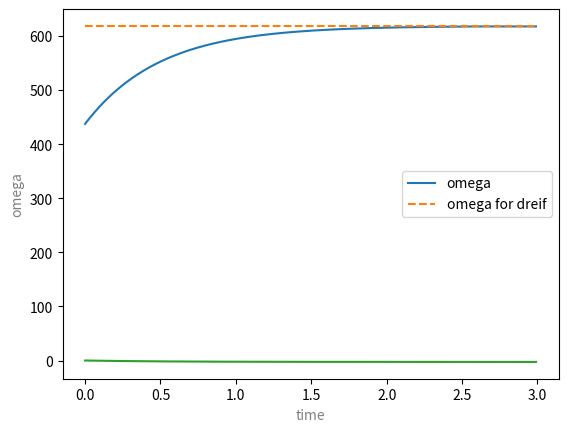

Recreate this plot in Python. (Note: this script raises an exception after producing the figure.)
from numpy import arange, sqrt, cos, sin, tan

kf = 6.41 * (10 ** -6)              # коэффициент потери скорости по тяге
km = 1.69 * (10 ** -2)              # коэффициент реактивного момента пропеллера
gamma = 2.75 * (10 ** -3)           # коэффициент аэродинамического сопротивления

# сила тяги по угловой скорости
def f(w):
    return kf * (w ** 2)

radvec0 = [0, 0, 12]
l = 0.2
m = 0.5
g = 9.81
omega0 = [sqrt(m*g/(4*kf)), 0, sqrt(m*g/(4*kf)), 0]
omegadreif = [sqrt(m*g/(2*kf)), 0, sqrt(m*g/(2*kf)), 0]


# моменты инерции
IQx = 3.2 * (10 ** -3)
IQz = 5.5 * (10 ** -3)
IPx = 1.5 * (10 ** -5)
IPz = 1.5 * (10 ** -9)
IBx = IQx - 4 * IPx
IBz = IQz - 4 * IPz

kr = gamma / IBz

h = 0.01            # шаг дискретизации
Tw = 0.5              # задержка
T = 3            # время конца симуляции
t = arange(0, T, h)


#скорость изменения угловой скорости с текущей до целевой
def domega(start, end):
    if abs(end - start) <= 1:
        return 0
    else:
        return (end - start) / Tw

# массив угловых скоростей на программном движении
def omega_gen(omega0, omegaend, t):
    omega = [omega0[0]]       
    for i in range(len(t) - 1):
        omega.append(omega[-1] + h * domega(omega[-1], omegaend[0]))
    return omega

omega = list(omega_gen(omega0, omegadreif, t))

print(omega[0], omega[-1])

%matplotlib inline
import matplotlib.pyplot as plt

plt.plot(t, omega)

plt.plot(t, [omegadreif[0] for _t in t], "--")
plt.legend(['omega', 'omega for dreif'])
plt.xlabel('time', color='gray')
plt.ylabel('omega',color='gray')
plt.show()

from numpy import matmul
from numpy import array as arr

from numpy import cross

def dpqr(w, p, q, r, u=list([0, 0])): 
    return [(                        - (IQz - IQx) * q * r - IPz * q * (w[0] + w[1]) )       / IBx,
            ((f(w[0]) - f(w[1])) * l + (IQz - IQx) * p * r + IPz * p * (w[0] + w[1]) + u[1]) / IBx,
            (IPz * w[0] + IPz * w[1] - gamma * r + km * (f(w[0]) + f(w[1])))                 / IBz]

# угловые скорости по осям для программного движения
def pqr_gen(omega, pqr0, t):
    pqr = [pqr0]
    for i in range(len(t) - 1):
        pqr.append([pqr[-1][0] + h * dpqr([omega[i+1], omega[i+1]], pqr[-1][0], pqr[-1][1], pqr[-1][2])[0], 
                    pqr[-1][1] + h * dpqr([omega[i+1], omega[i+1]], pqr[-1][0], pqr[-1][1], pqr[-1][2])[1],
                    pqr[-1][2] + h * dpqr([omega[i+1], omega[i+1]], pqr[-1][0], pqr[-1][1], pqr[-1][2])[2]])
    return pqr

pqr = pqr_gen(omega, [0, 0, 0], t)

p = [item[0] for item in pqr]
q = [item[1] for item in pqr]
r = [item[2] for item in pqr]




# матрица ориентации через углы Эйлера
def R(psi, tetta, phi):
    Rpsi = arr([[cos(psi), -sin(psi), 0],
               [sin(psi), cos(psi), 0],
               [0, 0, 1]])
    Rtetta = arr([[1, 0, 0],
               [0, cos(tetta), -sin(tetta)],
               [0, sin(tetta), cos(tetta)]])
    Rphi = arr([[cos(phi), -sin(phi), 0],
               [sin(phi), cos(phi), 0],
               [0, 0, 1]])
    return matmul(matmul(Rpsi, Rtetta), Rphi)

# производные углов через угловую скорость тела
def dangles(psi, tetta, phi, p, q, r):
    dpsi = (p * sin(phi) + q * cos(phi)) / sin(tetta) if tetta != 0 else 0
    dtetta = p * cos(phi) - q * sin(phi)
    dphi = r - (p * sin(phi) - q * cos(phi)) / tan(tetta) if tetta != 0 else r
    return dpsi, dtetta, dphi

angles = [arr([0, 0, 0])]

R0 = arr([[1, 0, 0],
        [0, 1, 0],
        [0, 0, 1],])

def R_gen(angles, p, q, r):
    Rar = [R0]
    for i in range(len(t) - 1):
        angles.append(angles[-1] + h * arr(dangles(angles[-1][0], angles[-1][1], angles[-1][2], p[i+1], q[i+1], r[i+1])))
        Rar.append(R(angles[-1][0], angles[-1][1], angles[-1][2]))
    return Rar

Rar = R_gen(angles, p, q, r)


# второй закон Ньютона
def d2d(R, w1, w3):
    result = [R[i][2] * (f(w1) + f(w3)) / m for i in range(3)]
    result[2] -= g
    return result

def d_v(omega):
    
    vd = [arr([0, 0, 0])]
    for i in range(len(t) - 1): 
        vd.append(vd[-1] + arr([h, h, h]) * arr(d2d(Rar[i+1], omega[i+1], omega[i+1])))
    

    d = [[0, 0, 5]]
    for i in range(len(t) - 1):
        d.append(arr(d[-1]) + arr([h, h, h]) * vd[i+1])
        if d[-1][2] < 0: 
            d[-1][2] = 0
    
    return d, vd


d_current, v = d_v(omega)

plt.plot(t, [item[2] for item in v])
plt.show()

#управление по угловой скорости на программной кривой, то есть U суммы и U разности
def u(w):
    return [f(w[0]) + f(w[2]), f(w[0]) - f(w[2])]

n0 = [0, 0, 1]

# вектор нормали квадрокоптера через матрицу ориентации (для программного движения)
def n(R):  # где R - матрица ориентации
    return matmul(arr(R), arr([0, 0, 1]))

# производная от нормали при движении с отклонениями
def dn(pqr, n):
    return cross( - arr(pqr), arr(n))

from control import lqr

def A(r, w):
    a = ((IQx - IQz) * r - IPz * (w[0] + w[1])) / IBx
    return [[ 0, a, 0, 0],
            [-a, 0, 0, 0],
            [ 0,-1, 0, r],
            [ 1, 0,-r, 0]]

B = [[0], [l / IBx], [0], [0]]

Rlqr = 100
Qlqr = [[0.01, 0, 0, 0],
        [0, 0.01, 0, 0],
        [0, 0, 0.01, 0],
        [0, 0, 0, 0.01]]

def gen_lqr(omega, pqr0, t):
        _pqr = [pqr0]
        for i in range(len(t) - 1):
                K, S, E = lqr(A(pqr[i][2], [omega[i], omega[i]]), B, Qlqr, Rlqr)
                u = [K[0][j] * (pqr[i][j] - _pqr[-1][j]) for j in range(2)]
                _pqr.append([_pqr[-1][0] + h * dpqr([omega[i+1], omega[i+1]], _pqr[-1][0], _pqr[-1][1], _pqr[-1][2], u)[0], 
                             _pqr[-1][1] + h * dpqr([omega[i+1], omega[i+1]], _pqr[-1][0], _pqr[-1][1], _pqr[-1][2], u)[1],
                             _pqr[-1][2] + h * dpqr([omega[i+1], omega[i+1]], _pqr[-1][0], _pqr[-1][1], _pqr[-1][2], u)[2]])
        return _pqr

_pqr = gen_lqr(omega, [0.01, 0.01, 0.01], t)

print(_pqr[-1], pqr[-10])


fig, (ax1, ax2, ax3) = plt.subplots(3, 1, sharey=False, figsize=(7,14))
p = [item[0] for item in pqr]
_p = [item[0] for item in _pqr]
ax1.plot(t, _p, '-', t, p, '--')
ax1.set_ylabel('p')
#
q = [item[1] for item in pqr]
_q = [item[1] for item in _pqr]
ax2.plot(t, _q, '-', t, q, '--')
ax2.set_ylabel('q')
#ax2.plot(t, q)

r = [item[2] for item in pqr]
_r = [item[2] for item in _pqr]
ax3.plot(t, _r, '-', t, r, '--')
ax3.set_ylabel('r')
ax3.set_xlabel('t')
#ax3.plot(t, r)
plt.show()


plt.plot(t, [(Rar[i][2] * 2 * f(omega[i])/m - [0, 0, g])[2] for i in range(len(t))])
plt.show()
d_current, v = d_v(omega)

plt.plot(t, [item[2] for item in v])
plt.show()

fig, (ax1, ax2, ax3) = plt.subplots(3, 1, sharey=False, figsize=(5,5))
ax1.plot(t, [d_current[i][0] for i in range((len(d_current)))])
ax1.set_xlabel('t')
ax1.set_ylabel('x_i')
ax2.plot(t, [d_current[i][1] for i in range((len(d_current)))])
ax2.set_xlabel('t')
ax2.set_ylabel('y_i')
ax3.plot(t, [d_current[i][2] for i in range((len(d_current)))])
plt.show()


from mpl_toolkits.mplot3d import Axes3D

x = [d_current[i][0] for i in range(len(t))]
y = [d_current[i][1] for i in range(len(t))]
z = [d_current[i][2] for i in range(len(t))]

xi = [arr(matmul(arr([l, 0, 0]), Rar[i]))[0] + arr(x[i]) for i in range(len(x))] 
yi = [arr(matmul(arr([l, 0, 0]), Rar[i]))[1] + arr(y[i]) for i in range(len(x))] 

fig, (ax1, ax2) = plt.subplots(2, 1, sharey=False, figsize=(5,5))
ax1.plot(t, xi)
#ax1.set_ylim(0, w0[0] * 2)
ax1.set_xlabel('t')
ax1.set_ylabel('x_i')
ax2.plot(t, yi)
ax2.set_xlabel('t')
ax2.set_ylabel('y_i')

x1 = [arr(matmul(arr([l, 0, 0]), Rar[i]))[0] + arr(x[i]) for i in range(len(t))] 
y1 = [arr(matmul(arr([l, 0, 0]), Rar[i]))[1] + arr(y[i]) for i in range(len(t))] 
z1 = [arr(matmul(arr([l, 0, 0]), Rar[i]))[2] + arr(z[i]) for i in range(len(t))]
x2 = [arr(matmul(arr([-l, 0, 0]), Rar[i]))[0] + arr(x[i]) for i in range(len(t))] 
y2 = [arr(matmul(arr([-l, 0, 0]), Rar[i]))[1] + arr(y[i]) for i in range(len(t))] 
z2 = [arr(matmul(arr([-l, 0, 0]), Rar[i]))[2] + arr(z[i]) for i in range(len(t))]
x3 = [arr(matmul(arr([0, l, 0]), Rar[i]))[0] + arr(x[i]) for i in range(len(t))] 
y3 = [arr(matmul(arr([0, l, 0]), Rar[i]))[1] + arr(y[i]) for i in range(len(t))] 
z3 = [arr(matmul(arr([0, l, 0]), Rar[i]))[2] + arr(z[i]) for i in range(len(t))]
x4 = [arr(matmul(arr([0, -l, 0]), Rar[i]))[0] + arr(x[i]) for i in range(len(t))] 
y4 = [arr(matmul(arr([0, -l, 0]), Rar[i]))[1] + arr(y[i]) for i in range(len(t))] 
z4 = [arr(matmul(arr([0, -l, 0]), Rar[i]))[2] + arr(z[i]) for i in range(len(t))]

fig = plt.figure(figsize=(30,10))
ax = fig.add_subplot(111, projection='3d')
ax.plot(x, y, z, label='parametric curve')
ax.plot(x1, y1, z1, label='parametric curve')
ax.plot(x2, y2, z2, label='parametric curve')
ax.plot(x3, y3, z3, label='parametric curve')
ax.plot(x4, y4, z4, label='parametric curve')
plt.show()

t_temp = arange(T, T + 3.5, h)


v_0 = v[-1][2]
print(v_0)

om1 = omega_gen(omega0, 1.0439 * arr(omegadreif), t)
om1 = list(om1) + list(omega_gen(1.0439 * arr(omegadreif), 0.9999*arr(omegadreif), t_temp))
plt.plot(list(t)+ list(t_temp), om1)
plt.plot(list(t)+ list(t_temp), [omegadreif[0] for _t in (list(t)+ list(t_temp))], '--')
plt.legend(['omega', 'omega_dreif'])
plt.xlabel('time', color = 'gray')
plt.ylabel('omega', color = 'gray')
plt.show()

t = list(t)+ list(t_temp)

Rlqr = 60
Qlqr = [[0.01, 0, 0, 0],
        [0, 0.01, 0, 0],
        [0, 0, 0.01, 0],
        [0, 0, 0, 0.01]]

pqr = pqr_gen(om1, [0, 0, 0], t)
_pqr = gen_lqr(om1, [0.1, 0.1, 1], t)

fig, (ax1, ax2, ax3) = plt.subplots(3, 1, sharey=False, figsize=(7,14))
p = [item[0] for item in pqr]
_p = [item[0] for item in _pqr]
ax1.plot(t, _p, '-', t, p, '--')
ax1.set_ylabel('p', color = 'grey')
#
q = [item[1] for item in pqr]
_q = [item[1] for item in _pqr]
ax2.plot(t, _q, '-', t, q, '--')
ax2.set_ylabel('q', color = 'grey')
#ax2.plot(t, q)

r = [item[2] for item in pqr]
_r = [item[2] for item in _pqr]
ax3.plot(t, _r, '-', t, r, '--')
ax3.set_ylabel('r', color = 'grey')
ax3.set_xlabel('t', color = 'grey')
#ax3.plot(t, r)
plt.show()

angles = [arr([0, 0, 0])]
Rar = R_gen(angles, p, q, r)

d_current, v = d_v(om1)

print(v[-1])

plt.plot(t, [item[2] for item in v])
plt.plot(t, [0 for _t in t], '--')
plt.legend(['velocity', 'velocity = 0'])
plt.xlabel('time', color = 'gray')
plt.ylabel('velocity', color = 'gray')
plt.show()

x = [d_current[i][0] for i in range(len(t))]
y = [d_current[i][1] for i in range(len(t))]
z = [d_current[i][2] for i in range(len(t))]

x1 = [arr(matmul(arr([l, 0, 0]), Rar[i]))[0] + arr(x[i]) for i in range(len(t))] 
y1 = [arr(matmul(arr([l, 0, 0]), Rar[i]))[1] + arr(y[i]) for i in range(len(t))] 
z1 = [arr(matmul(arr([l, 0, 0]), Rar[i]))[2] + arr(z[i]) for i in range(len(t))]
x2 = [arr(matmul(arr([-l, 0, 0]), Rar[i]))[0] + arr(x[i]) for i in range(len(t))] 
y2 = [arr(matmul(arr([-l, 0, 0]), Rar[i]))[1] + arr(y[i]) for i in range(len(t))] 
z2 = [arr(matmul(arr([-l, 0, 0]), Rar[i]))[2] + arr(z[i]) for i in range(len(t))]
x3 = [arr(matmul(arr([0, l, 0]), Rar[i]))[0] + arr(x[i]) for i in range(len(t))] 
y3 = [arr(matmul(arr([0, l, 0]), Rar[i]))[1] + arr(y[i]) for i in range(len(t))] 
z3 = [arr(matmul(arr([0, l, 0]), Rar[i]))[2] + arr(z[i]) for i in range(len(t))]
x4 = [arr(matmul(arr([0, -l, 0]), Rar[i]))[0] + arr(x[i]) for i in range(len(t))] 
y4 = [arr(matmul(arr([0, -l, 0]), Rar[i]))[1] + arr(y[i]) for i in range(len(t))] 
z4 = [arr(matmul(arr([0, -l, 0]), Rar[i]))[2] + arr(z[i]) for i in range(len(t))]

fig = plt.figure(figsize=(30,10))
ax = fig.add_subplot(111, projection='3d')
ax.plot(x, y, z, label='parametric curve')
ax.plot(x1, y1, z1, label='parametric curve')
ax.plot(x2, y2, z2, label='parametric curve')
ax.plot(x3, y3, z3, label='parametric curve')
ax.plot(x4, y4, z4, label='parametric curve')
plt.show()

t = arange(0, T, h)
t_temp = arange(T + 3, T + 6.5, h)
t_uncontrol = arange(T, T + 3, h)

omega_uncontrol = [sqrt(gamma * (IPz/IBx) / (km * kf * (1 - (IQz - IQx) / IBx))), 0, sqrt(gamma * (IPz/IBx) / (km * kf * (1 - (IQz - IQx) / IBx))), 0]

print(omega_uncontrol[0])

om1 = omega_gen(omega0, omega_uncontrol, t)
om1 = list(om1) + [omega_uncontrol[0] for _t in t_uncontrol]
om1 = list(om1) + list(omega_gen(omega_uncontrol, omegadreif, t_temp))
t = t = list(t) + list(t_uncontrol) + list(t_temp)
plt.plot(t, om1)
plt.plot(t, [omegadreif[0] for _t in t], '--')
plt.legend(['omega', 'omega_dreif'])
plt.xlabel('time', color = 'gray')
plt.ylabel('omega', color = 'gray')
plt.show()


Rlqr = 60
Qlqr = [[0.01, 0, 0, 0],
        [0, 0.01, 0, 0],
        [0, 0, 0.01, 0],
        [0, 0, 0, 0.01]]

pqr = pqr_gen(om1, [0, 0, 0], t)
_pqr = gen_lqr(omega_gen(omega0, omega_uncontrol, arange(0, T, h)), [0.1, 0.1, 1], arange(0, T, h))
_pqr10 = arr(_pqr[-1]) # + arr([0.1, 0.1, 1])
print(_pqr10)
_pqr = list(_pqr) + list(gen_lqr([omega_uncontrol[0] for _t in t_uncontrol] + list(omega_gen(omega_uncontrol, omegadreif, t_temp)), 
                                  _pqr10, list(t_uncontrol) + list(t_temp)))


fig, (ax1, ax2, ax3) = plt.subplots(3, 1, sharey=False, figsize=(7,14))
p = [item[0] for item in pqr]
_p = [item[0] for item in _pqr]
ax1.plot(t, _p, '-', t, p, '--')
ax1.set_ylabel('p', color = 'grey')
#
q = [item[1] for item in pqr]
_q = [item[1] for item in _pqr]
ax2.plot(t, _q, '-', t, q, '--')
ax2.set_ylabel('q', color = 'grey')
ax2.set_xlabel('t', color = 'grey')
#ax2.plot(t, q)

r = [item[2] for item in pqr]
_r = [item[2] for item in _pqr]
ax3.plot(t, _r, '-', t, r, '--')
ax3.set_ylabel('r', color = 'grey')
ax3.set_xlabel('t', color = 'grey')
#ax3.plot(t, r)
plt.show()